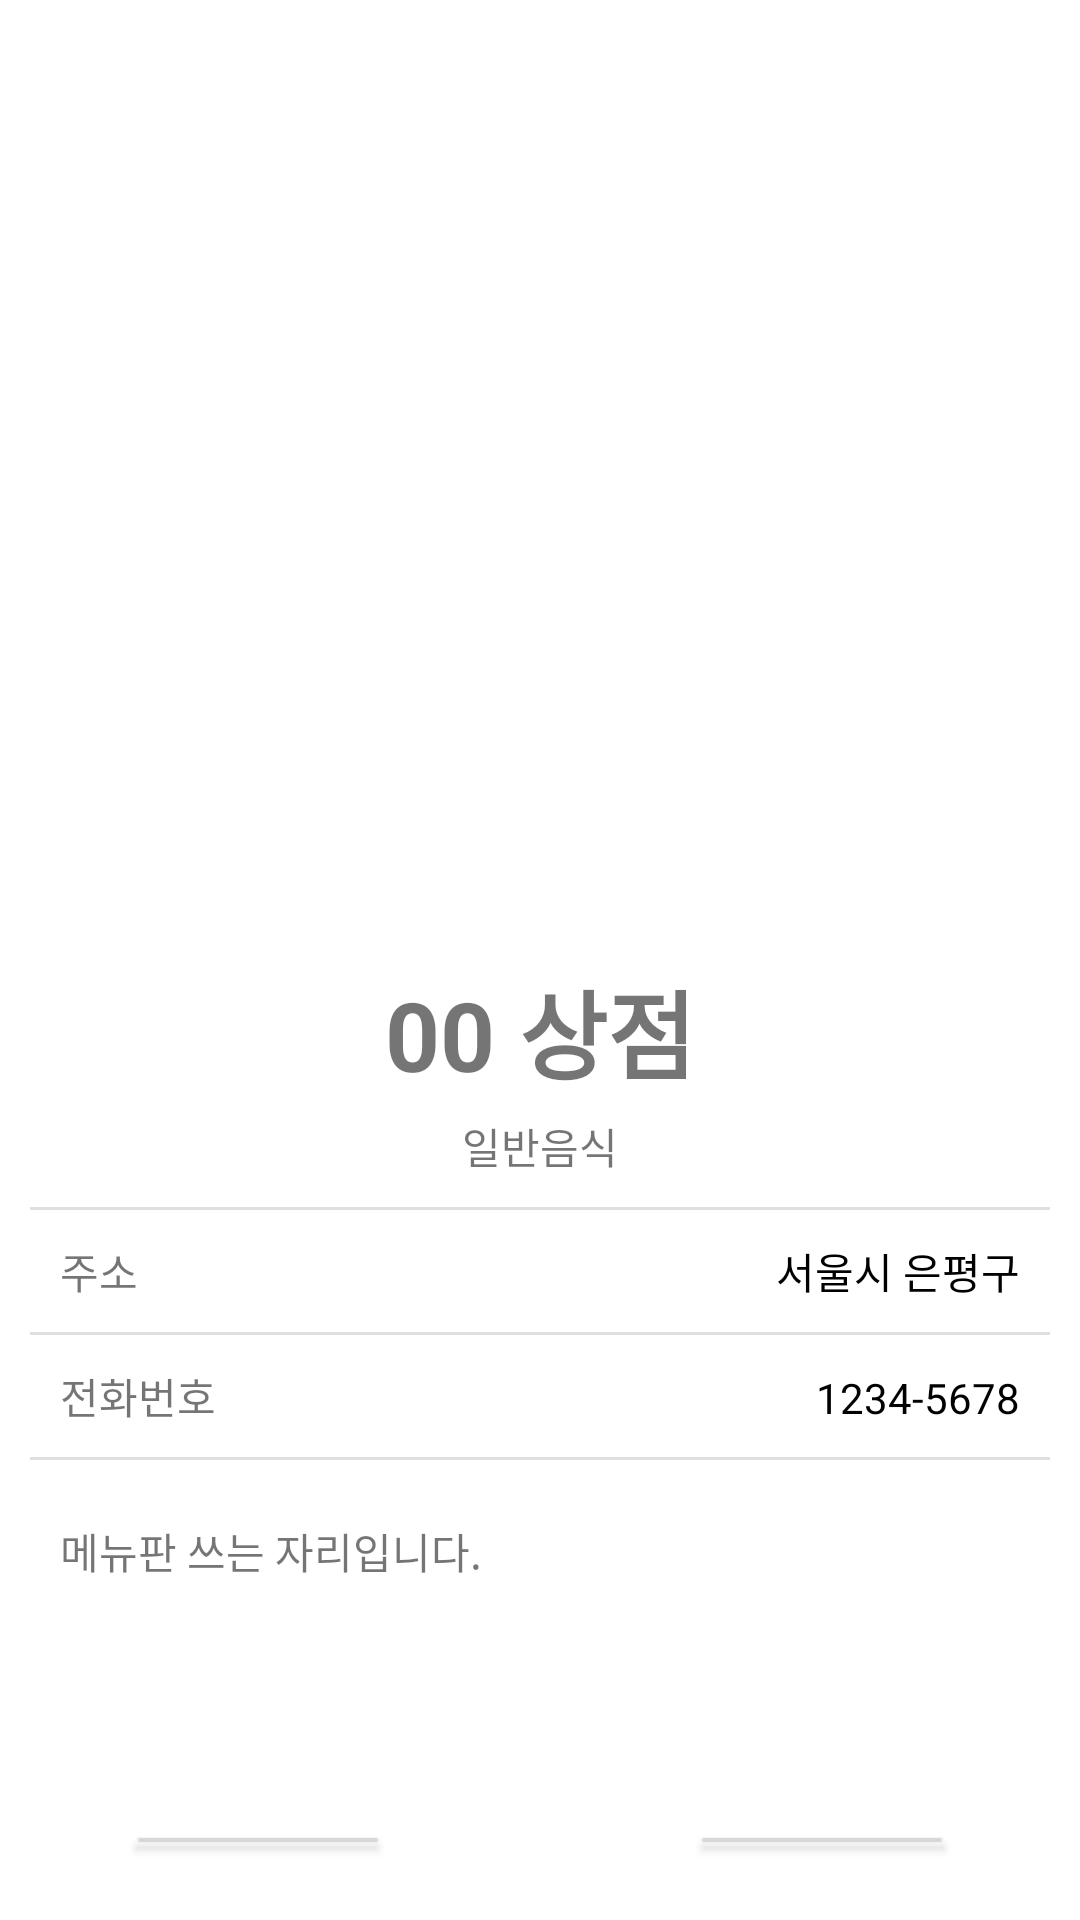

Android layout source for this screen:
<!-- AndroidManifest.xml: application theme Theme.Rebit -->
<!-- res/layout/store_info_dialog.xml -->
<?xml version="1.0" encoding="utf-8"?>
<androidx.constraintlayout.widget.ConstraintLayout xmlns:android="http://schemas.android.com/apk/res/android"
    android:layout_width="match_parent"
    android:layout_height="match_parent">


    <LinearLayout
        android:layout_width="match_parent"
        android:layout_height="match_parent"
        android:orientation="vertical"
        android:gravity="center">

        <LinearLayout
            android:id="@+id/listView"
            android:layout_width="match_parent"
            android:layout_height="wrap_content"
            android:orientation="vertical"
            android:layout_margin="10dp"
            >

            <LinearLayout
                android:layout_width="match_parent"
                android:layout_height="wrap_content"
                android:orientation="vertical"
                >
                <ImageView
                    android:id="@+id/storeImageArea"
                    android:layout_width="300dp"
                    android:layout_height="300dp"
                    android:layout_gravity="center"
                    />
                <LinearLayout
                    android:layout_width="match_parent"
                    android:layout_height="wrap_content"
                    android:orientation="vertical"
                    android:gravity="center"
                    android:padding="10dp"
                    >

                    <TextView
                        android:id="@+id/storeNameTextArea"
                        android:layout_width="wrap_content"
                        android:layout_height="wrap_content"
                        android:textStyle="bold"
                        android:text="00 상점"
                        android:textSize="32sp"
                        />
                    <TextView
                        android:id="@+id/storeKindTextArea"
                        android:layout_width="wrap_content"
                        android:layout_height="wrap_content"
                        android:layout_marginTop="5dp"
                        android:text="일반음식"/>

                </LinearLayout>
                <TextView

                    android:layout_width="match_parent"
                    android:layout_height="1dp"
                    android:background="#DFDFDF"/>

                <LinearLayout
                    android:layout_width="match_parent"
                    android:layout_height="wrap_content"
                    android:padding="10dp"
                    android:orientation="horizontal">

                    <TextView
                        android:layout_width="wrap_content"
                        android:layout_height="wrap_content"
                        android:text="주소"/>

                    <TextView
                        android:layout_width="0dp"
                        android:layout_height="wrap_content"
                        android:layout_weight="1"/>

                    <TextView
                        android:id="@+id/addressTxt"
                        android:layout_width="wrap_content"
                        android:layout_height="wrap_content"
                        android:text="서울시 은평구"
                        android:textColor="#000000"/>

                </LinearLayout>
                <TextView

                    android:layout_width="match_parent"
                    android:layout_height="1dp"
                    android:background="#DFDFDF"/>

                <LinearLayout
                    android:layout_width="match_parent"
                    android:layout_height="wrap_content"
                    android:padding="10dp"
                    android:orientation="horizontal">

                    <TextView
                        android:layout_width="wrap_content"
                        android:layout_height="wrap_content"
                        android:text="전화번호"/>

                    <TextView
                        android:layout_width="0dp"
                        android:layout_height="wrap_content"
                        android:layout_weight="1"/>

                    <TextView
                        android:id="@+id/floorTxt"
                        android:layout_width="wrap_content"
                        android:layout_height="wrap_content"
                        android:text="1234-5678"
                        android:textColor="#000000"/>

                </LinearLayout>
                <TextView
                    android:layout_width="match_parent"
                    android:layout_height="1dp"
                    android:background="#DFDFDF"/>
            </LinearLayout>
            <LinearLayout
                android:layout_width="match_parent"
                android:layout_height="wrap_content"
                android:orientation="vertical"
                android:layout_margin="10dp">

                <TextView
                    android:id="@+id/reviewEditText"
                    android:layout_width="match_parent"
                    android:layout_height="100dp"
                    android:layout_marginTop="10dp"
                    android:text="메뉴판 쓰는 자리입니다."/>
                <LinearLayout
                    android:id="@+id/linearLayout"
                    android:layout_width="wrap_content"
                    android:layout_height="wrap_content"
                    android:gravity="center"
                    android:layout_gravity="center"
                    android:orientation="horizontal">

                    <Button
                        android:id="@+id/pic_btn"
                        android:layout_width="wrap_content"
                        android:layout_height="wrap_content"
                        android:layout_marginRight="100dp"
                        android:text="사진촬영" />

                    <Button
                        android:id="@+id/todo_btn"
                        android:layout_width="wrap_content"
                        android:layout_height="wrap_content"
                        android:text="리뷰작성" />

                </LinearLayout>
                <Button
                    android:id="@+id/goto_review_btn"
                    android:layout_width="match_parent"
                    android:layout_height="wrap_content"
                    android:layout_marginTop="10dp"
                    android:text="리뷰 보러가기"/>
            </LinearLayout>
        </LinearLayout>
    </LinearLayout>
</androidx.constraintlayout.widget.ConstraintLayout>
<!-- resources referenced by this layout -->
<resources>
  <style name="Theme.Rebit" parent="Theme.MaterialComponents.DayNight.NoActionBar">
          
          <item name="windowNoTitle">true</item>
          <item name="colorPrimary">@color/purple_500</item>
          <item name="colorPrimaryVariant">@color/purple_700</item>
          <item name="colorOnPrimary">@color/white</item>
          
          <item name="colorSecondary">@color/teal_200</item>
          <item name="colorSecondaryVariant">@color/teal_700</item>
          <item name="colorOnSecondary">@color/black</item>
          
          <item name="android:statusBarColor" tools:targetApi="l">?attr/colorPrimaryVariant</item>
          
  
      </style>
  <color name="purple_500">#FF6200EE</color>
  <color name="purple_700">#FF3700B3</color>
  <color name="white">#FFFFFFFF</color>
  <color name="teal_200">#FF03DAC5</color>
  <color name="teal_700">#FF018786</color>
  <color name="black">#FF000000</color>
</resources>
